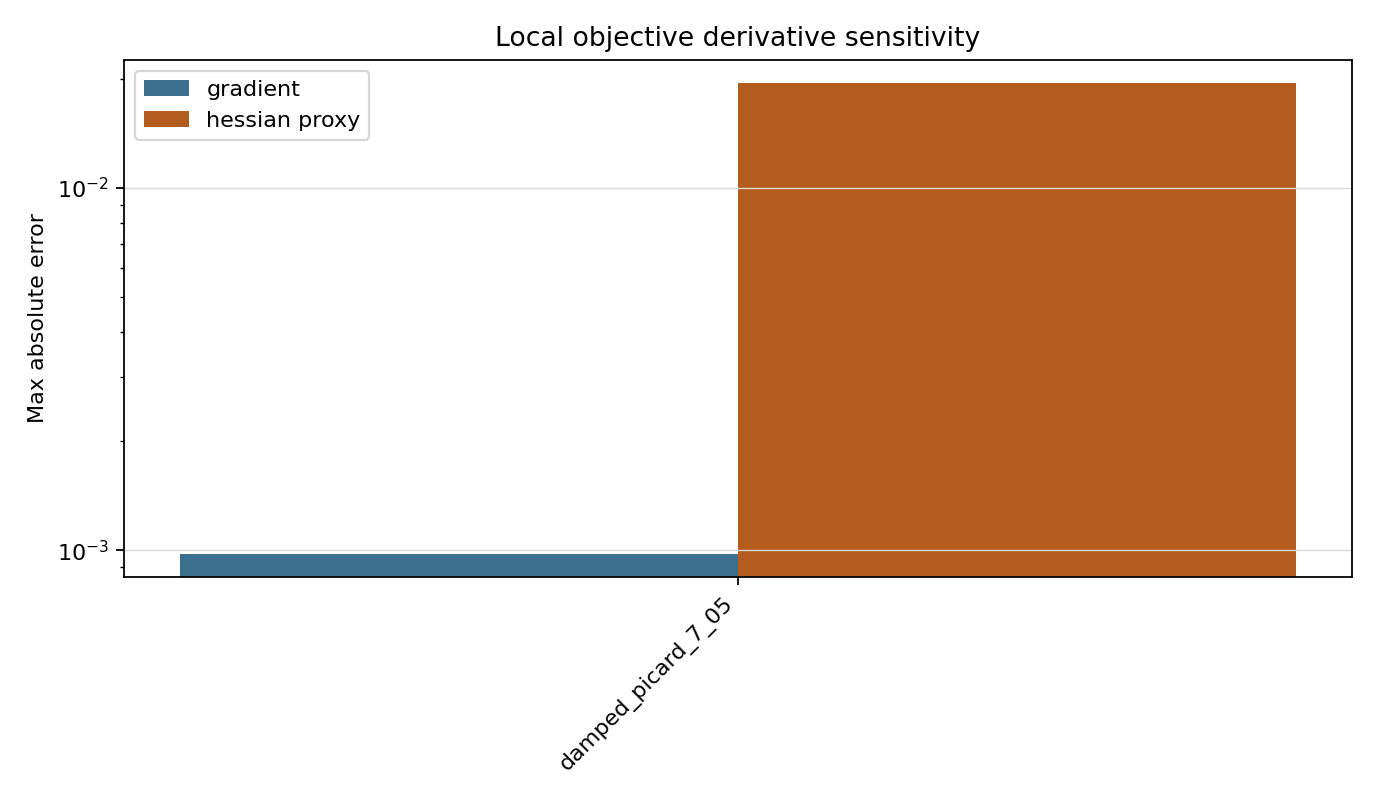

Values plotted in this chart, from the file beside it:
case_id, closure_name, objective_value_exact, objective_value_closure, objective_abs_error, gradient_max_abs_error, hessian_proxy_max_abs_error, exact_implicit_elapsed_seconds, closure_elapsed_seconds, speedup_vs_exact_implicit, evidence_band
local_objective_cross_binary_proxy, damped_picard_7_05, -0.2432, -0.2432, 2.2663741270106952e-05, 0.0009788, 0.01946, 0.001153, 0.000155, 7.436, candidate_accuracy
